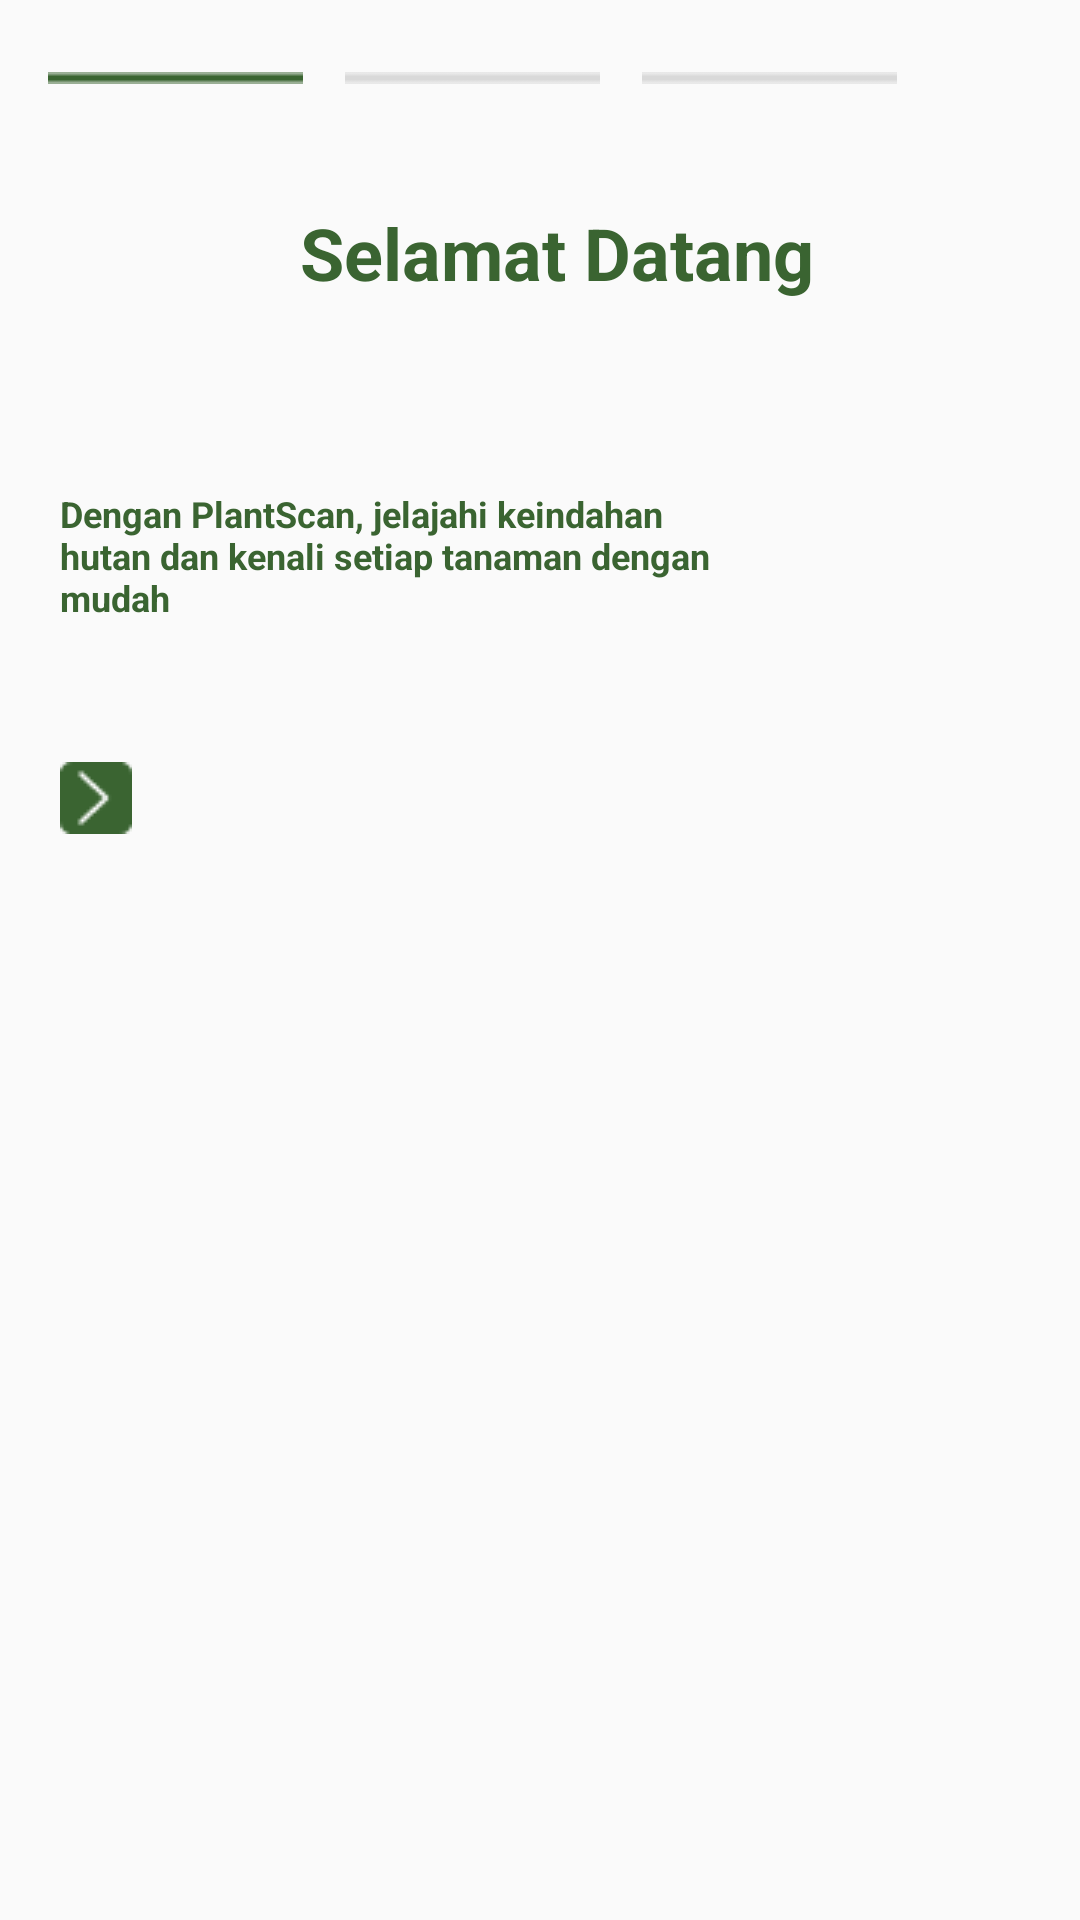

Android layout source for this screen:
<!-- AndroidManifest.xml: application theme Theme.SistemCerdasRekomendasiTanaman -->
<!-- res/layout/activity_onboarding_first.xml -->
<?xml version="1.0" encoding="utf-8"?>
<androidx.constraintlayout.widget.ConstraintLayout xmlns:android="http://schemas.android.com/apk/res/android"
    xmlns:app="http://schemas.android.com/apk/res-auto"
    xmlns:tools="http://schemas.android.com/tools"
    android:id="@+id/main"
    android:layout_width="match_parent"
    android:layout_height="match_parent"
    android:background="@drawable/onboardingfirst"
    tools:context=".ui.onboarding.onboardingFirst.OnFirstActivity">

    <ImageView
        android:id="@+id/imageView"
        android:layout_width="wrap_content"
        android:layout_height="wrap_content"
        android:layout_marginStart="20dp"
        android:layout_marginTop="58dp"
        app:layout_constraintStart_toStartOf="parent"
        app:layout_constraintTop_toTopOf="parent"
        android:src="@drawable/onboardinglogo" />

    <TextView
        android:id="@+id/textView"
        android:layout_width="wrap_content"
        android:layout_height="wrap_content"
        android:layout_marginStart="100dp"
        android:layout_marginTop="68dp"
        android:text="@string/welcome_message"
        android:textSize="24sp"
        android:textColor="@color/green"
        android:textStyle="bold"
        app:layout_constraintStart_toStartOf="parent"
        app:layout_constraintTop_toTopOf="parent" />

    <TextView
        android:id="@+id/textView2"
        android:layout_width="230dp"
        android:layout_height="61dp"
        android:layout_marginStart="20dp"
        android:layout_marginTop="163dp"
        android:textSize="12sp"
        android:text="@string/firstonboarding_message"
        android:textStyle="bold"
        android:textColor="@color/green"
        app:layout_constraintStart_toStartOf="parent"
        app:layout_constraintTop_toTopOf="parent" />

    <ImageView
    android:id="@+id/img_arrow"
    android:layout_width="wrap_content"
    android:layout_height="wrap_content"
    android:layout_marginStart="20dp"
    android:layout_marginTop="254dp"
    app:layout_constraintStart_toStartOf="parent"
    app:layout_constraintTop_toTopOf="parent"
    app:srcCompat="@drawable/arrow_up" />

    <ImageView
        android:id="@+id/imageView6"
        android:layout_width="wrap_content"
        android:layout_height="wrap_content"
        android:layout_marginStart="16dp"
        android:layout_marginTop="24dp"
        app:layout_constraintStart_toStartOf="parent"
        app:layout_constraintTop_toTopOf="parent"
        app:srcCompat="@drawable/line_green" />

    <ImageView
        android:id="@+id/imageView7"
        android:layout_width="wrap_content"
        android:layout_height="wrap_content"
        android:layout_marginStart="115dp"
        android:layout_marginTop="24dp"
        app:layout_constraintStart_toStartOf="parent"
        app:layout_constraintTop_toTopOf="parent"
        app:srcCompat="@drawable/line_white" />

    <ImageView
        android:id="@+id/imageView8"
        android:layout_width="wrap_content"
        android:layout_height="wrap_content"
        android:layout_marginStart="214dp"
        android:layout_marginTop="24dp"
        app:layout_constraintStart_toStartOf="parent"
        app:layout_constraintTop_toTopOf="parent"
        app:srcCompat="@drawable/line_white" />

</androidx.constraintlayout.widget.ConstraintLayout>
<!-- resources referenced by this layout -->
<resources>
  <color name="green">#3A6431</color>
  <!-- drawable arrow_up: png bitmap (drawable, 546 bytes) -->
  <!-- drawable line_green: png bitmap (drawable, 153 bytes) -->
  <!-- drawable line_white: png bitmap (drawable, 148 bytes) -->
  <string name="firstonboarding_message">Dengan PlantScan, jelajahi keindahan hutan dan kenali setiap tanaman dengan mudah</string>
  <string name="welcome_message">Selamat Datang</string>
  <style name="Theme.SistemCerdasRekomendasiTanaman" parent="Base.Theme.SistemCerdasRekomendasiTanaman" />
  <style name="Base.Theme.SistemCerdasRekomendasiTanaman" parent="Theme.AppCompat.DayNight.NoActionBar">
          
          
      </style>
</resources>
